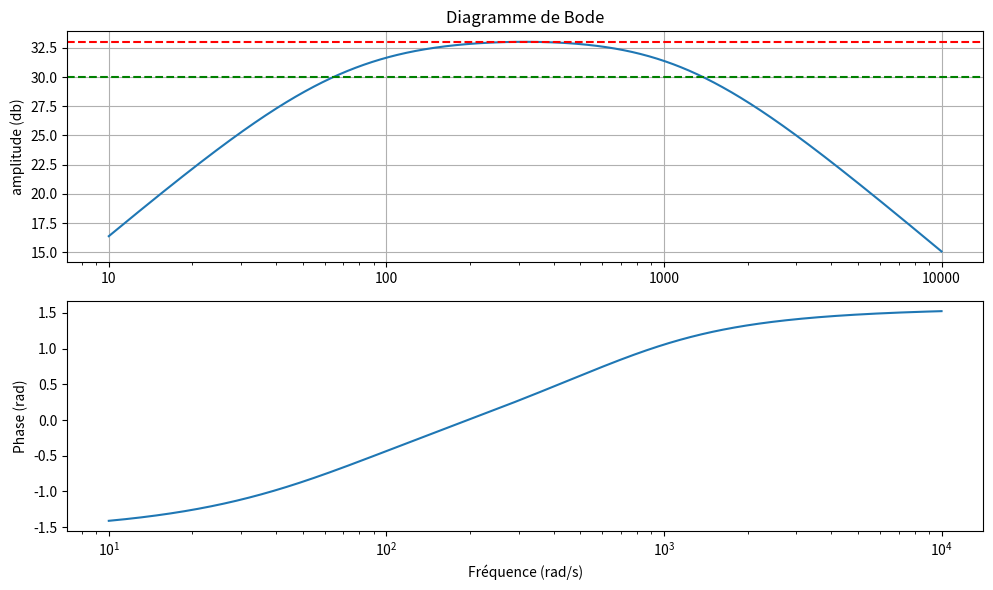

Python code for this plot:
import sympy as sp
import numpy as np

# variable de Laplace
s = sp.symbols('s')

# Variables électriques
V = sp.Function('V')(s)
I = sp.Function('I')(s)

Re, Le, Bl = sp.symbols('R_e L_e Bl')  # Paramètres TS électriques (resistance, inductance, moteur)
Mm, Rm, Cm = sp.symbols('M_m R_m C_m')  # Paramètres TS mécaniques (masse perte, compliance suspension)

x = sp.Function('x')(s) # position membrane
v = x * s # vitesse membrane
a = v * s # acceleration membrane

Pf = sp.Function('Pf')(s)  # Pression acoustique frontal
Pb = sp.Function('Pb')(s) #pression accoustique arrière

# Paramètres acoustiques (densité, vitesse, surface membrane, perte visqueuses, compliance et masse d'air)
rho, c, Sd = sp.symbols('rho c Sd')
R_af, C_af, L_af, R_ab, C_ab, L_ab = sp.symbols('R_af C_af L_af R_ab C_ab L_ab')  

F_motor = Bl * I
F_mech = Mm * a + Rm * v + (1/Cm) * x
F_acous = Sd * (Pf - Pb) #pas sûr du signe

# Équation électrique
eq_elec = sp.Eq(V, Le * s * I + Re * I  - Bl * v)
eq_meca = sp.Eq(0, F_motor + F_mech - F_acous)

# Équations acoustiques (impédances acoustiques)
eq_acousf = sp.Eq(Pf,R_af * v + L_af * a + (1/C_af) * x)
eq_acousb = sp.Eq(Pb,R_ab * v + L_ab * a + (1/C_ab) * x)

symbols = [Pf, Pb, x, I, V]

def compute_transfer(symbol_p,symbol_d):
    # Construire la matrice des équations
    s = [s for s in symbols if s != symbol_d]
    matrix, constants = sp.linear_eq_to_matrix([eq_acousf,
                                                         eq_acousb,
                                                         eq_elec,
                                                         eq_meca], s)
    inverse_matrix = matrix.inv()
    solutions = inverse_matrix @ constants

    solutions_dict = dict(zip(s, solutions))
    transfer_function = (solutions_dict[symbol_p] / symbol_d)

    return transfer_function.simplify()

transfer_function = compute_transfer(Pf,V)

d={ #beyma 12br70
    'Bl' : 12.1,
    'Fs' : 31,
    'Re' : 5.6,
    'Le' : 0.8e-3,
    'Cms' : 345e-6,
    'Rms' : 3.3,
    'Mms' : 0.074,
    'Sd' : 0.054,

    'c_air' : 343.21,
    'rho' : 1.2041,
    #box
    'Vb' : 50 / 1e3,
}


#pas sûr de ces valeurs
a = (Sd / sp.pi)**0.5  # rayon effectif de la membrane (m)
l_af = 0.6 * a  # correction d’extrémité typique
l_ab = 0.6 * a  # longueur du volume arrière (exemple)
L_af = rho * l_af / Sd  # inertance frontale
L_ab = rho * l_ab / Sd  # inertance arrière

d_ = {
    "R_e" : d['Re'],
    "L_e" : d['Le'],
    "C_m":  d['Cms'],

    "C_ab":d['Vb'] / ( d['rho'] * d['c_air'] **2 ),
    #"C_af":  sp.oo # grosse valeur à substituer avec sp.limit, elasticité volume extérieur

    "L_af":L_af,
    "L_ab":L_ab,

    "R_af":rho*d['c_air']/(sp.pi*a**2),

    "R_ab":0,#pour simplifier
    "M_m" :d['Mms'], #masse mécanique
    "R_m" :d['Rms']
}

transfer_function = transfer_function.subs(d_)
#for k,v in d_.items():
#   print(f"substition de {k} = {v}")
#   transfer_function = transfer_function.subs({k:v})
#   sp.pprint(transfer_function.simplify(),num_columns=200)

transfer_function = sp.simplify(sp.limit(transfer_function,C_af,sp.oo))

transfer_function = transfer_function.subs(d)
sp.pprint(transfer_function,num_columns=200)

#print(transfer_function.simplify())

H_s = transfer_function
 # Transforme en fonction pour numpy

# Fonction pour évaluer la fonction de transfert en jω (fréquence complexe)
def evaluate_transfer_function(H_s, f):
    H_lambdified = sp.lambdify(s, H_s, 'numpy')
    omega = f * (2 * np.pi)
    s_value = 1j * omega
    return H_lambdified(s_value)

# Générer un ensemble de fréquences pour le diagramme de Bode
frequency_vals = np.logspace(1, 4, 1000)
magnitude = []
phase = []


H_value = evaluate_transfer_function(transfer_function, frequency_vals)
magnitude = 20 * np.log10(np.abs(H_value))  # Magnitude
phase = np.angle(H_value) # Phase en degrés


if 1:
    import matplotlib.pyplot as plt
    # Créer le diagramme de Bode
    fig, axs = plt.subplots(2, 1, figsize=(10, 6))
    # Tracer la magnitude
    axs[0].semilogx(frequency_vals, magnitude)
    axs[0].set_ylabel('amplitude (db)')
    axs[0].set_title('Diagramme de Bode')
    axs[0].xaxis.set_major_formatter(plt.ScalarFormatter())
    axs[0].grid()

    max_mag = np.max(magnitude)  # valeur maximale en dB
    axs[0].axhline(y=max_mag, color='r', linestyle='--', linewidth=1.5, label=f'Max = {max_mag:.1f} dB')
    axs[0].axhline(y=max_mag - 3, color='g', linestyle='--', linewidth=1.5, label=f'Max - 3 dB = {max_mag - 3:.1f} dB')

    # Tracer la phase
    axs[1].semilogx(frequency_vals, np.unwrap(phase))
    axs[1].set_ylabel('Phase (rad)')
    axs[1].set_xlabel('Fréquence (rad/s)')

    # Affichage du graphique
    plt.tight_layout()
    plt.show()
